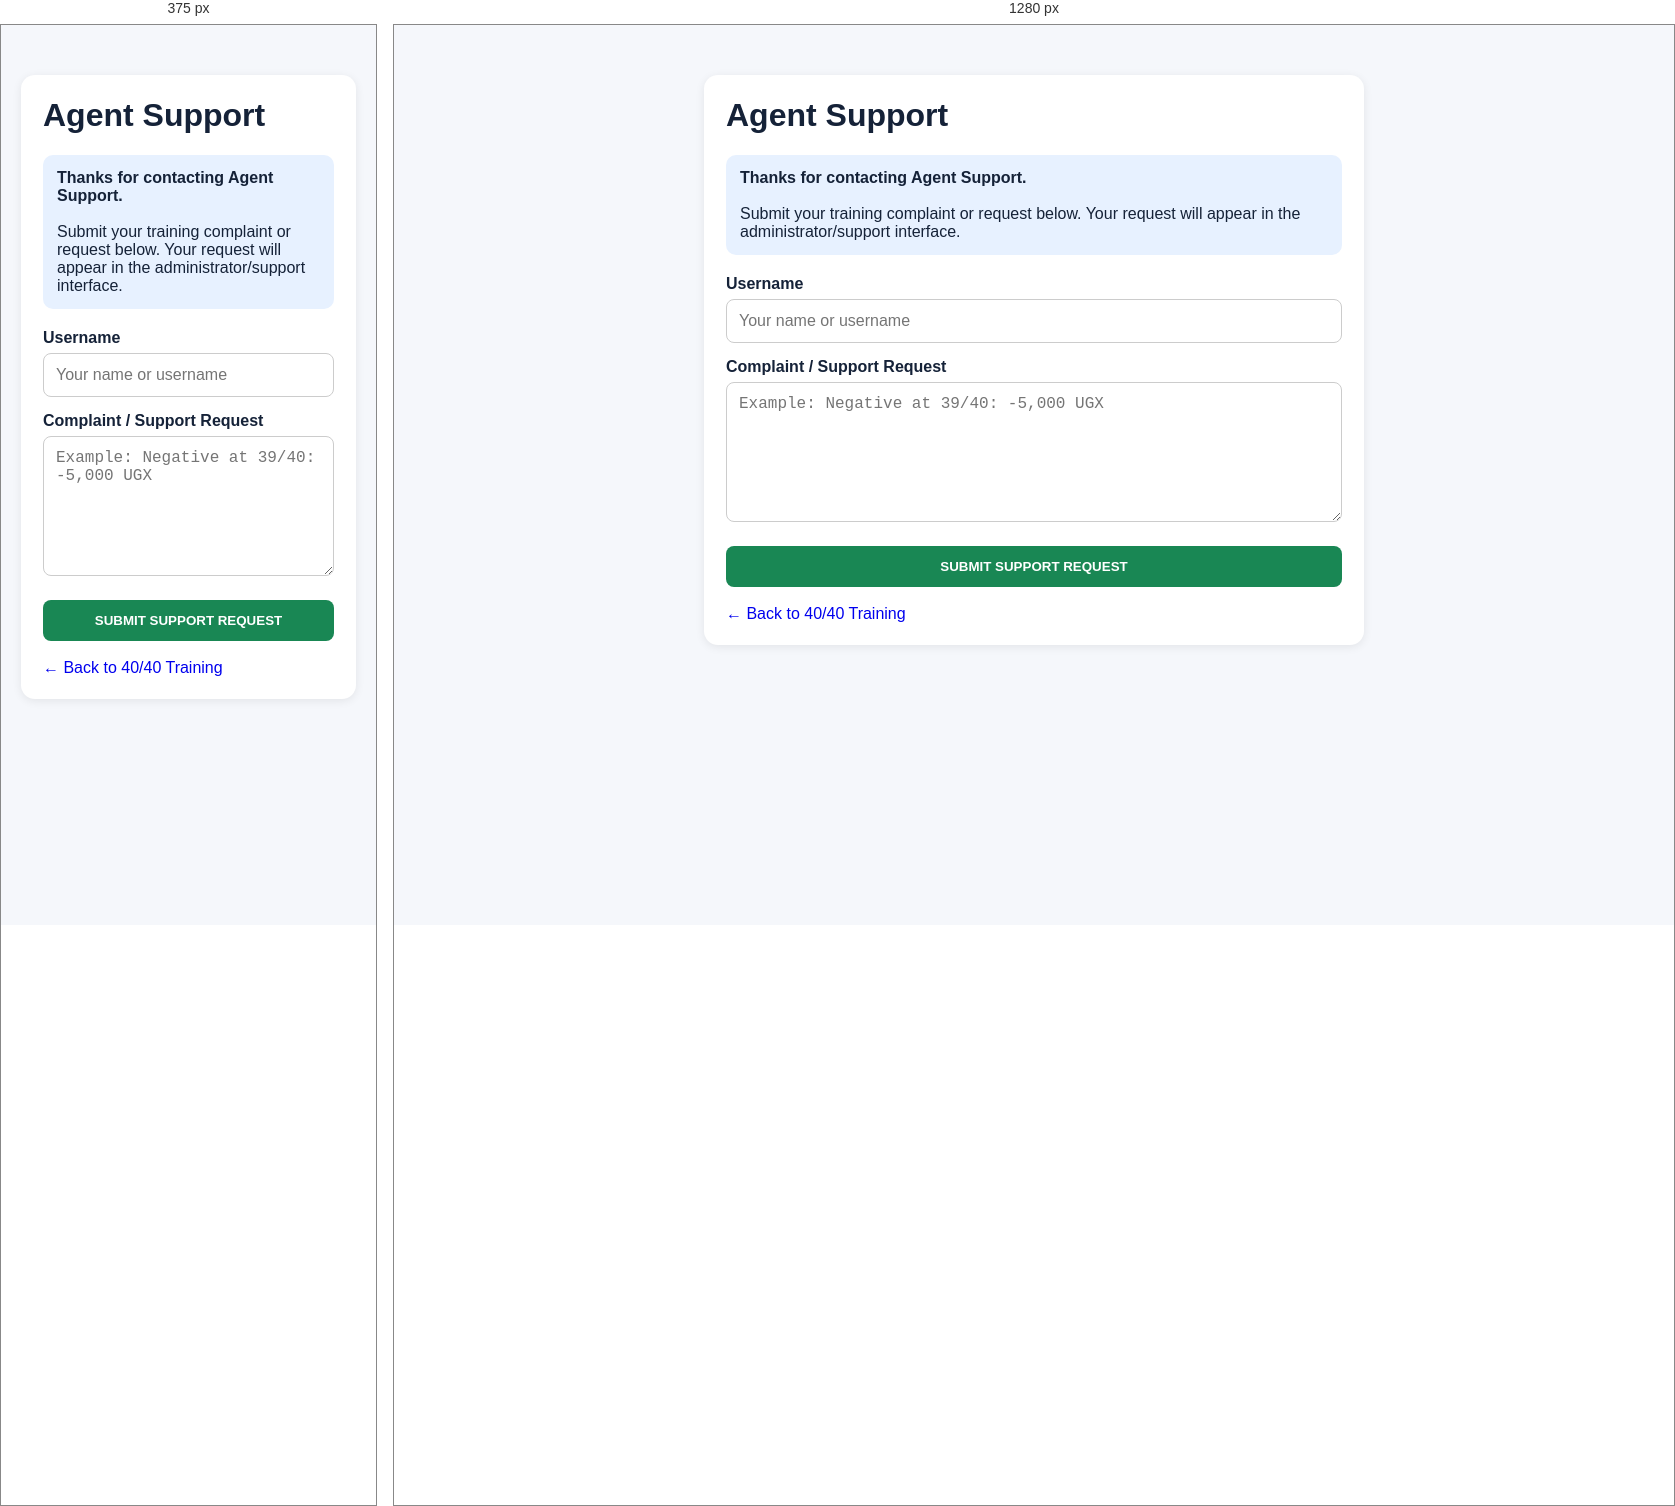
Rendered at 375 px and 1280 px, left to right.

<!-- file: training-support.html -->
<!DOCTYPE html>
<html lang="en">
<head>
  <meta charset="UTF-8">
  <meta name="viewport" content="width=device-width, initial-scale=1.0">

  <title>Agent Support - MyMarket Uganda</title>

  <link rel="stylesheet" href="/styles.css">

  <style>
    .support-wrap {
      max-width: 700px;
      margin: 30px auto;
      padding: 20px;
    }

    .support-card {
      background: #fff;
      padding: 22px;
      border-radius: 14px;
      box-shadow: 0 2px 10px rgba(0,0,0,.08);
    }

    .support-card h1 {
      margin-top: 0;
    }

    .support-note {
      background: #e7f1ff;
      padding: 14px;
      border-radius: 10px;
      margin-bottom: 20px;
    }

    label {
      display: block;
      margin-top: 15px;
      margin-bottom: 6px;
      font-weight: 600;
    }

    input,
    textarea {
      width: 100%;
      box-sizing: border-box;
      padding: 12px;
      border: 1px solid #ccc;
      border-radius: 8px;
      font-size: 16px;
    }

    textarea {
      min-height: 140px;
      resize: vertical;
    }

    button {
      width: 100%;
      margin-top: 20px;
      padding: 13px;
      border: none;
      border-radius: 8px;
      background: #198754;
      color: white;
      font-weight: bold;
      cursor: pointer;
    }

    button:disabled {
      opacity: .6;
    }

    .message {
      margin-top: 15px;
      padding: 12px;
      border-radius: 8px;
      display: none;
    }

    .success {
      background: #d1e7dd;
      color: #0f5132;
    }

    .error {
      background: #f8d7da;
      color: #842029;
    }

    .back {
      display: inline-block;
      margin-top: 18px;
      text-decoration: none;
    }
  </style>
</head>

<body>

<div class="support-wrap">

  <div class="support-card">

    <h1>Agent Support</h1>

    <div class="support-note">
      <strong>Thanks for contacting Agent Support.</strong>
      <br><br>
      Submit your training complaint or request below.
      Your request will appear in the administrator/support interface.
    </div>

    <form id="supportForm">

      <label for="username">
        Username
      </label>

      <input
        id="username"
        type="text"
        placeholder="Your name or username"
        required
      >

      <label for="complaint">
        Complaint / Support Request
      </label>

      <textarea
        id="complaint"
        placeholder="Example: Negative at 39/40: -5,000 UGX"
        required
      ></textarea>

      <button
        id="submitButton"
        type="submit"
      >
        SUBMIT SUPPORT REQUEST
      </button>

    </form>

    <div
      id="message"
      class="message"
    ></div>

    <a
      class="back"
      href="/training.html"
    >
      ← Back to 40/40 Training
    </a>

  </div>

</div>

<script>

function getUser() {

  try {

    return JSON.parse(
      localStorage.getItem(
        "mymarket_user"
      ) || "null"
    );

  } catch (error) {

    return null;

  }

}


const user = getUser();

if (user) {

  document.getElementById(
    "username"
  ).value =
    user.name ||
    user.email ||
    "";

}


document.getElementById(
  "supportForm"
).addEventListener(
  "submit",
  async function(event) {

    event.preventDefault();

    const username =
      document.getElementById(
        "username"
      ).value.trim();

    const complaint =
      document.getElementById(
        "complaint"
      ).value.trim();

    const button =
      document.getElementById(
        "submitButton"
      );

    const message =
      document.getElementById(
        "message"
      );


    if (!username || !complaint) {

      showMessage(
        "Please enter your username and complaint.",
        "error"
      );

      return;

    }


    button.disabled = true;

    button.textContent =
      "SUBMITTING...";


    try {

      const response =
        await fetch(
          "/api/training/support",
          {
            method: "POST",

            headers: {
              "Content-Type":
                "application/json"
            },

            body: JSON.stringify({

              userId:
                user
                  ? user.id
                  : "",

              username,

              complaint

            })

          }
        );


      const data =
        await response.json();


      if (!response.ok) {

        throw new Error(
          data.error ||
          "Unable to submit support request."
        );

      }


      showMessage(
        data.message ||
        "Support request submitted successfully.",
        "success"
      );


      document.getElementById(
        "complaint"
      ).value = "";


    } catch (error) {

      console.error(error);

      showMessage(
        error.message ||
        "Unable to connect to the server.",
        "error"
      );

    } finally {

      button.disabled = false;

      button.textContent =
        "SUBMIT SUPPORT REQUEST";

    }

  }
);


function showMessage(
  text,
  type
) {

  const message =
    document.getElementById(
      "message"
    );

  message.textContent =
    text;

  message.className =
    "message " + type;

  message.style.display =
    "block";

}

</script>

</body>
  </html>


/* @media block from styles.css */
@media(max-width:700px){.hero{margin:10px;border-radius:12px;padding:28px 20px}.hero h1{font-size:31px}.hero-card{display:none}header{padding:10px}.search{order:3;flex-basis:100%}nav{width:100%;overflow:auto}.grid{grid-template-columns:repeat(2,minmax(0,1fr))}.pic{height:120px;font-size:55px}.card{padding:10px}.price{font-size:17px}}